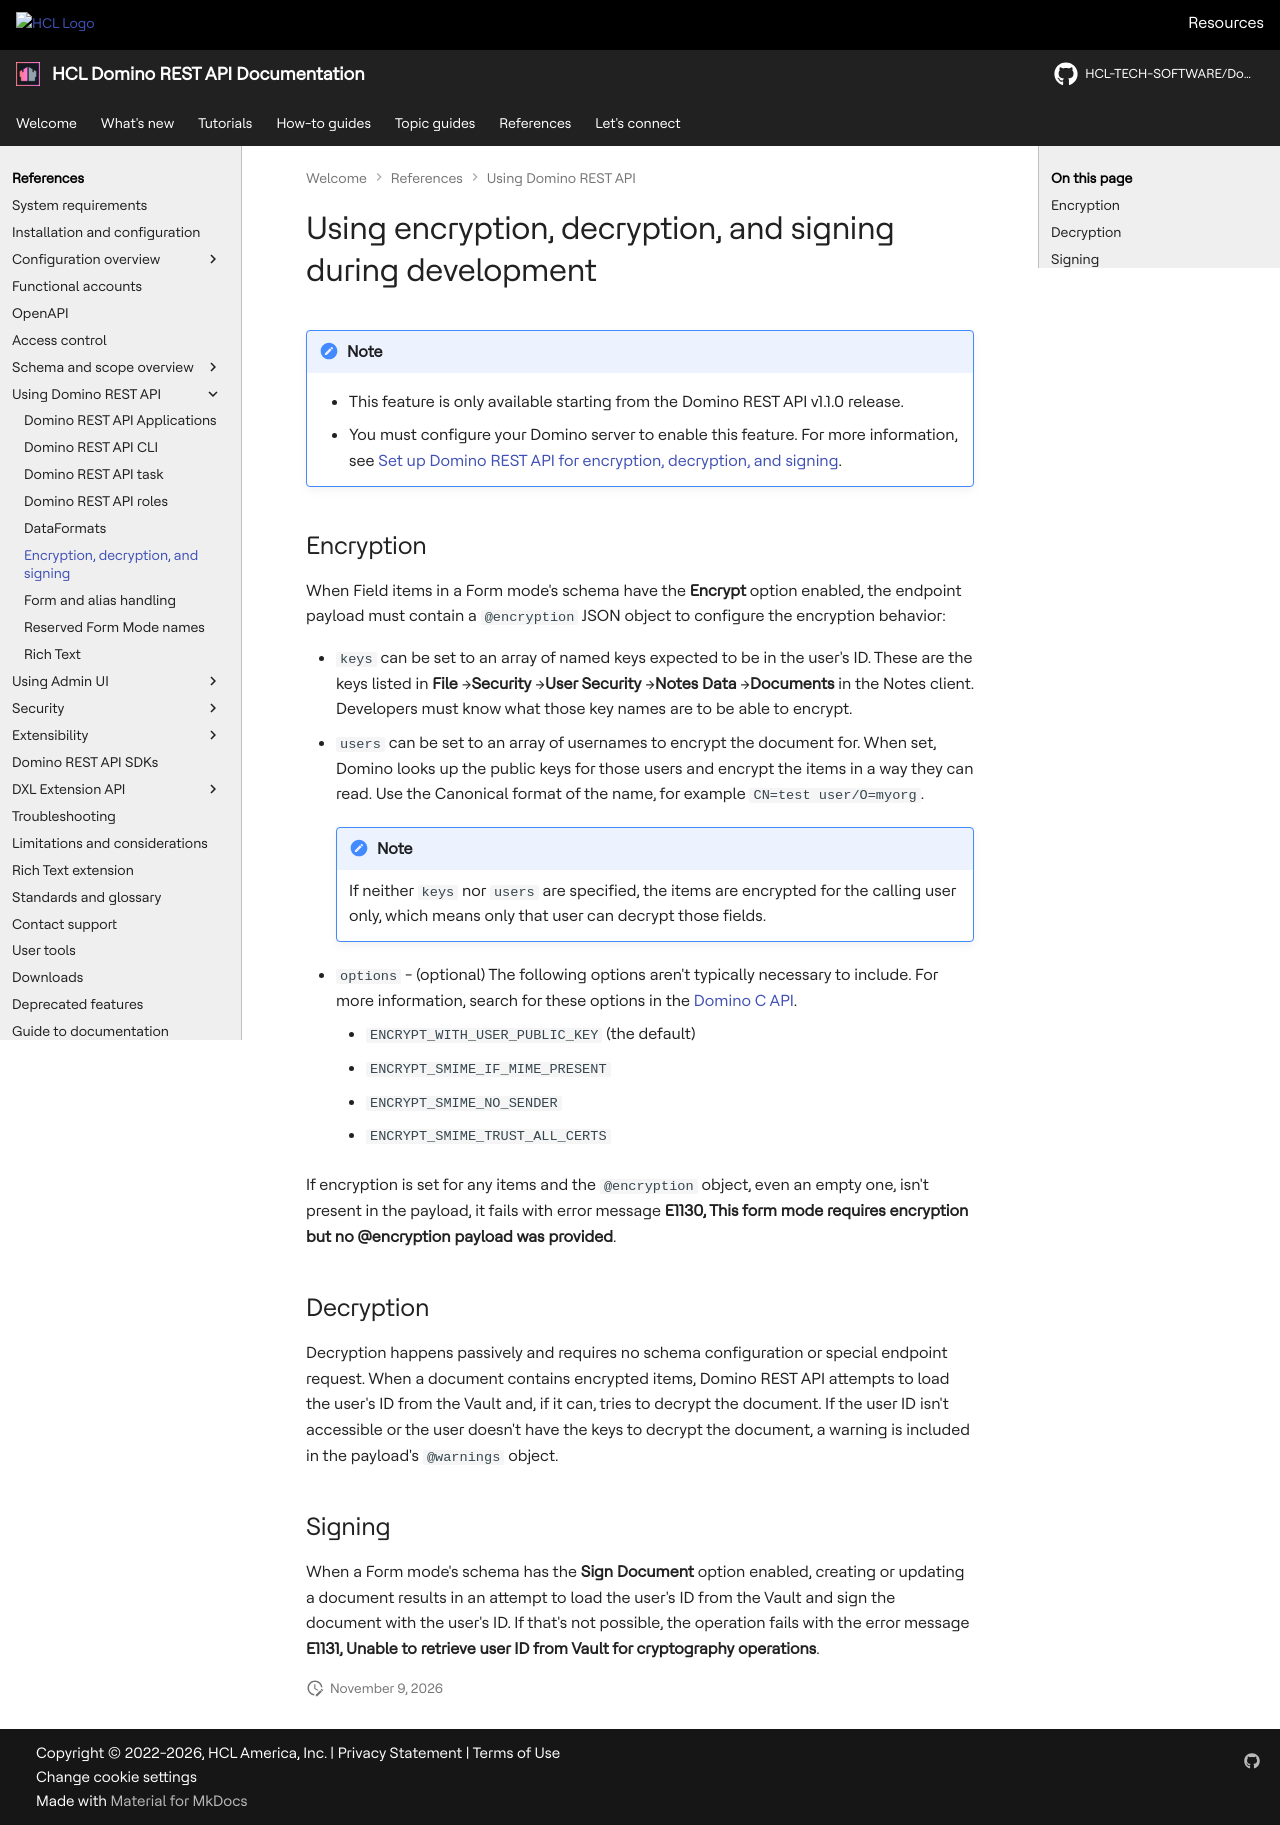

repository: HCL-TECH-SOFTWARE/Domino-rest-api · page: references/usingdominorestapi/encryptsign.html · generator: mkdocs

# Using encryption, decryption, and signing during development

!!! note

    - This feature is only available starting from the Domino REST API v1.1.0 release. 
    - You must configure your Domino server to enable this feature. For more information, see [Set up Domino REST API for encryption, decryption, and signing](../../howto/production/signencrypt.md). 

## Encryption

When Field items in a Form mode's schema have the **Encrypt** option enabled, the endpoint payload must contain a `@encryption` JSON object to configure the encryption behavior:

- `keys` can be set to an array of named keys expected to be in the user's ID. These are the keys listed in **File**&nbsp;&rarr;**Security**&nbsp;&rarr;**User Security**&nbsp;&rarr;**Notes Data**&nbsp;&rarr;**Documents** in the Notes client. Developers must know what those key names are to be able to encrypt.
- `users` can be set to an array of usernames to encrypt the document for. When set, Domino looks up the public keys for those users and encrypt the items in a way they can read. Use the Canonical format of the name, for example `CN=test user/O=myorg`.

    !!!note
        If neither `keys` nor `users` are specified, the items are encrypted for the calling user only, which means only that user can decrypt those fields.

- `options` - (optional) The following options aren't typically necessary to include. For more information, search for these options in the [Domino C API](https://opensource.hcltechsw.com/domino-c-api-docs/).

    - `ENCRYPT_WITH_USER_PUBLIC_KEY` (the default)
    - `ENCRYPT_SMIME_IF_MIME_PRESENT`
    - `ENCRYPT_SMIME_NO_SENDER`
    - `ENCRYPT_SMIME_TRUST_ALL_CERTS`

If encryption is set for any items and the `@encryption` object, even an empty one, isn't present in the payload, it fails with error message **E1130, This form mode requires encryption but no @encryption payload was provided**.

## Decryption

Decryption happens passively and requires no schema configuration or special endpoint request. When a document contains encrypted items, Domino REST API attempts to load the user's ID from the Vault and, if it can, tries to decrypt the document. If the user ID isn't accessible or the user doesn't have the keys to decrypt the document, a warning is included in the payload's `@warnings` object.

## Signing

When a Form mode's schema has the **Sign Document** option enabled, creating or updating a document results in an attempt to load the user's ID from the Vault and sign the document with the user's ID. If that's not possible, the operation fails with the error message **E1131, Unable to retrieve user ID from Vault for cryptography operations**.
